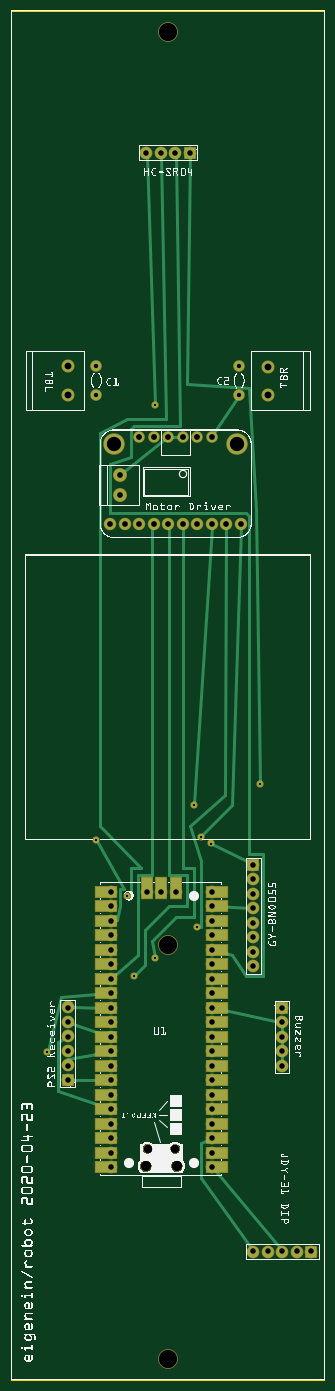
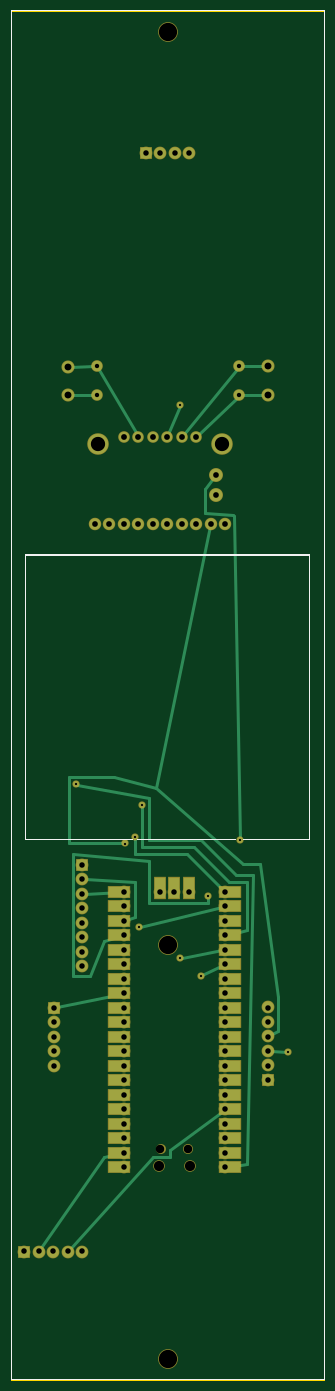
Circuit board: 8 layer files. Board 54.8 x 239.8 mm.
- outline: robot_PCB1_57680_contour.gm1 (370 bytes)
- bottom_copper: robot_PCB1_57680_copperBottom.gbl (4833 bytes)
- top_copper: robot_PCB1_57680_copperTop.gtl (5440 bytes)
- drill: robot_PCB1_57680_drill.txt (2022 bytes)
- bottom_mask: robot_PCB1_57680_maskBottom.gbs (3054 bytes)
- top_mask: robot_PCB1_57680_maskTop.gts (3054 bytes)
- bottom_silk: robot_PCB1_57680_silkBottom.gbo (619787 bytes)
- top_silk: robot_PCB1_57680_silkTop.gto (897872 bytes)

=== outline: robot_PCB1_57680_contour.gm1 ===
G04 MADE WITH FRITZING*
G04 WWW.FRITZING.ORG*
G04 DOUBLE SIDED*
G04 HOLES PLATED*
G04 CONTOUR ON CENTER OF CONTOUR VECTOR*
%ASAXBY*%
%FSLAX23Y23*%
%MOIN*%
%OFA0B0*%
%SFA1.0B1.0*%
%ADD10R,2.165350X9.448830*%
%ADD11C,0.008000*%
%ADD10C,0.008*%
%LNCONTOUR*%
G90*
G70*
G54D10*
G54D11*
X4Y9445D02*
X2161Y9445D01*
X2161Y4D01*
X4Y4D01*
X4Y9445D01*
D02*
G04 End of contour*
M02*
=== bottom_copper: robot_PCB1_57680_copperBottom.gbl ===
G04 MADE WITH FRITZING*
G04 WWW.FRITZING.ORG*
G04 DOUBLE SIDED*
G04 HOLES PLATED*
G04 CONTOUR ON CENTER OF CONTOUR VECTOR*
%ASAXBY*%
%FSLAX23Y23*%
%MOIN*%
%OFA0B0*%
%SFA1.0B1.0*%
%ADD10C,0.078000*%
%ADD11C,0.080000*%
%ADD12C,0.070000*%
%ADD13C,0.138425*%
%ADD14C,0.086000*%
%ADD15C,0.076000*%
%ADD16C,0.039370*%
%ADD17R,0.143667X0.078000*%
%ADD18R,0.144000X0.078000*%
%ADD19R,0.078000X0.144000*%
%ADD20R,0.078000X0.078000*%
%ADD21C,0.024000*%
%LNCOPPER0*%
G90*
G70*
G54D10*
X1387Y1468D03*
X1387Y1568D03*
X1387Y1668D03*
X1387Y1768D03*
X1387Y1868D03*
X1387Y1968D03*
X1387Y2068D03*
X1387Y2168D03*
X1387Y2268D03*
X1387Y2368D03*
X1387Y2468D03*
X1387Y2568D03*
X1387Y2668D03*
X1387Y2768D03*
X1387Y2868D03*
X1387Y2968D03*
X1387Y3068D03*
X1387Y3168D03*
X1387Y3268D03*
X1387Y3368D03*
X688Y3368D03*
X688Y3268D03*
X688Y3168D03*
X688Y3068D03*
X688Y2968D03*
X688Y2868D03*
X688Y2768D03*
X688Y2668D03*
X688Y2568D03*
X688Y2468D03*
X688Y2368D03*
X688Y2268D03*
X688Y2168D03*
X688Y2068D03*
X688Y1968D03*
X688Y1868D03*
X688Y1768D03*
X688Y1668D03*
X688Y1568D03*
X688Y1468D03*
X1138Y3368D03*
X1038Y3368D03*
X938Y3368D03*
G54D11*
X1770Y6793D03*
X1770Y6989D03*
X392Y6993D03*
X392Y6796D03*
G54D10*
X1869Y2567D03*
X1869Y2467D03*
X1869Y2367D03*
X1869Y2267D03*
X1869Y2167D03*
X2072Y887D03*
X1972Y887D03*
X1872Y887D03*
X1772Y887D03*
X1672Y887D03*
X392Y2070D03*
X392Y2170D03*
X392Y2270D03*
X392Y2370D03*
X392Y2470D03*
X392Y2570D03*
G54D12*
X589Y6993D03*
X589Y6793D03*
X1574Y6993D03*
X1574Y6793D03*
G54D10*
X1235Y8466D03*
X1135Y8466D03*
X1035Y8466D03*
X935Y8466D03*
X1672Y3554D03*
X1672Y3454D03*
X1672Y3354D03*
X1672Y3254D03*
X1672Y3154D03*
X1672Y3054D03*
X1672Y2954D03*
X1672Y2854D03*
G54D13*
X711Y6457D03*
G54D14*
X751Y6106D03*
X751Y6244D03*
G54D15*
X686Y5907D03*
X786Y5907D03*
X886Y5907D03*
X986Y5907D03*
X1086Y5907D03*
X1186Y5907D03*
X1286Y5907D03*
G54D13*
X1561Y6457D03*
G54D15*
X1386Y5907D03*
X1486Y5907D03*
X1586Y5907D03*
G54D12*
X1386Y6507D03*
X1286Y6507D03*
X1186Y6507D03*
X1086Y6507D03*
X986Y6507D03*
X886Y6507D03*
G54D16*
X852Y2789D03*
X996Y2909D03*
X1284Y3125D03*
X1308Y3749D03*
X1260Y3965D03*
X804Y3341D03*
X1716Y4109D03*
X1380Y3701D03*
X252Y2261D03*
X588Y3725D03*
X996Y6725D03*
G54D17*
X1420Y1469D03*
G54D18*
X1420Y1569D03*
X1420Y1669D03*
X1420Y1769D03*
X1420Y1869D03*
X1420Y1969D03*
X1420Y2069D03*
X1420Y2169D03*
X1420Y2269D03*
X1420Y2369D03*
X1420Y2469D03*
X1420Y2569D03*
X1420Y2669D03*
X1420Y2769D03*
X1420Y2869D03*
X1420Y2969D03*
X1420Y3069D03*
X1420Y3169D03*
X1420Y3269D03*
X1420Y3369D03*
X655Y3369D03*
X655Y3269D03*
X655Y3169D03*
X655Y3069D03*
X655Y2969D03*
X655Y2869D03*
X655Y2769D03*
X655Y2669D03*
X655Y2569D03*
X655Y2469D03*
X655Y2369D03*
X655Y2269D03*
X655Y2169D03*
X655Y2069D03*
X655Y1969D03*
X655Y1869D03*
X655Y1769D03*
X655Y1669D03*
X655Y1569D03*
X655Y1469D03*
G54D19*
X1138Y3393D03*
X1038Y3393D03*
X938Y3393D03*
G54D20*
X1869Y2567D03*
X2072Y887D03*
X392Y2070D03*
X1235Y8466D03*
X1672Y3554D03*
G54D21*
X1747Y6793D02*
X1589Y6793D01*
D02*
X416Y6795D02*
X574Y6793D01*
D02*
X872Y6521D02*
X600Y6782D01*
D02*
X1406Y3367D02*
X1653Y3355D01*
D02*
X1406Y1564D02*
X1524Y1541D01*
X1524Y1541D02*
X1961Y903D01*
D02*
X1747Y6990D02*
X1589Y6992D01*
D02*
X1296Y6524D02*
X1566Y6980D01*
D02*
X416Y6993D02*
X574Y6993D01*
D02*
X973Y6522D02*
X599Y6981D01*
D02*
X705Y2860D02*
X845Y2792D01*
D02*
X706Y2965D02*
X988Y2910D01*
D02*
X706Y3264D02*
X1276Y3127D01*
D02*
X701Y3382D02*
X948Y3629D01*
X948Y3629D02*
X1308Y3629D01*
X1308Y3629D02*
X1308Y3741D01*
D02*
X669Y3072D02*
X540Y3101D01*
X540Y3101D02*
X540Y3437D01*
X540Y3437D02*
X660Y3437D01*
X660Y3437D02*
X900Y3677D01*
X900Y3677D02*
X1260Y3677D01*
X1260Y3677D02*
X1260Y3957D01*
D02*
X1406Y3063D02*
X1524Y3029D01*
X1524Y3029D02*
X1620Y2789D01*
X1620Y2789D02*
X1740Y2789D01*
X1740Y2789D02*
X1740Y3629D01*
X1740Y3629D02*
X1212Y3581D01*
X1212Y3581D02*
X1212Y3293D01*
X1212Y3293D02*
X804Y3293D01*
X804Y3293D02*
X804Y3333D01*
D02*
X669Y1471D02*
X540Y1493D01*
X540Y1493D02*
X492Y3485D01*
X492Y3485D02*
X612Y3485D01*
X612Y3485D02*
X852Y3725D01*
X852Y3725D02*
X1212Y3725D01*
X1212Y3725D02*
X1212Y4013D01*
X1212Y4013D02*
X1708Y4107D01*
D02*
X1759Y901D02*
X1188Y1541D01*
X1188Y1541D02*
X1068Y1541D01*
X1068Y1541D02*
X1068Y1589D01*
X1068Y1589D02*
X703Y1857D01*
D02*
X1388Y3701D02*
X1764Y3701D01*
X1764Y3701D02*
X1764Y4157D01*
X1764Y4157D02*
X1452Y4157D01*
X1452Y4157D02*
X1164Y4085D01*
X1164Y4085D02*
X564Y3557D01*
X564Y3557D02*
X444Y3557D01*
X444Y3557D02*
X324Y2645D01*
X324Y2645D02*
X324Y2405D01*
X324Y2405D02*
X376Y2378D01*
D02*
X790Y5888D02*
X1164Y4085D01*
D02*
X373Y2269D02*
X260Y2261D01*
D02*
X1653Y3453D02*
X1308Y3437D01*
X1308Y3437D02*
X1308Y3197D01*
X1308Y3197D02*
X1369Y3175D01*
D02*
X1850Y2571D02*
X1406Y2664D01*
D02*
X764Y6228D02*
X828Y6149D01*
X828Y6149D02*
X828Y5981D01*
X828Y5981D02*
X636Y5969D01*
X636Y5969D02*
X624Y5957D01*
X624Y5957D02*
X588Y3733D01*
D02*
X999Y6718D02*
X1078Y6525D01*
G04 End of Copper0*
M02*
=== top_copper: robot_PCB1_57680_copperTop.gtl (5440 bytes, source omitted) ===
=== drill: robot_PCB1_57680_drill.txt ===
; NON-PLATED HOLES START AT T1
; THROUGH (PLATED) HOLES START AT T100
M48
INCH
T1C0.125984
T2C0.070000
T3C0.058000
T100C0.039370
T101C0.030000
T102C0.047244
T103C0.038000
T104C0.098425
T105C0.040000
T106C0.015748
%
T1
X010813Y029984
X010813Y001462
X010813Y092976
T2
X011446Y014744
X009300Y014744
T3
X009425Y015942
X011332Y015942
T100
X013861Y059067
X008861Y059067
X007511Y062437
X009861Y059067
X007511Y061059
X010861Y059067
X007861Y059067
X011861Y059067
X006861Y059067
X012861Y059067
X014861Y059067
X015861Y059067
T101
X005892Y067926
X005892Y069926
X015735Y069926
X015735Y067926
T102
X003924Y067957
X017703Y069894
X017703Y067926
X003924Y069926
T103
X013872Y028682
X006876Y029682
X016719Y033540
X016719Y035540
X013872Y021682
X009376Y033682
X013872Y029682
X006876Y028682
X006876Y027682
X013872Y024682
X013872Y026682
X011353Y084658
X006876Y015682
X013872Y014681
X016719Y034540
X003924Y025697
X013872Y030682
X016719Y030540
X006876Y025682
X010353Y084658
X006876Y022682
X010376Y033682
X011376Y033682
X003924Y020697
X013872Y017682
X016719Y032540
X012353Y084658
X020719Y008871
X016719Y031540
X006876Y016682
X003924Y021697
X018687Y021666
X019719Y008871
X013872Y033682
X006876Y023682
X017719Y008871
X006876Y032682
X013872Y020682
X016719Y029540
X018687Y025666
X006876Y031682
X013872Y016682
X018687Y024666
X006876Y017682
X006876Y018682
X013872Y018682
X006876Y014682
X013872Y019682
X013872Y025682
X003924Y024697
X003924Y023697
X006876Y019682
X006876Y033682
X013872Y032682
X006876Y024682
X013872Y022682
X013872Y015682
X018687Y023666
X013872Y027682
X013872Y031682
X006876Y030682
X013872Y023682
X006876Y026682
X016719Y008871
X003924Y022697
X006876Y020682
X018687Y022666
X016719Y028540
X006876Y021682
X018719Y008871
X009353Y084658
T104
X007111Y064567
X015611Y064567
T105
X013861Y065067
X011861Y065067
X010861Y065067
X009861Y065067
X008861Y065067
X012861Y065067
T106
X002520Y022608
X013800Y037008
X017160Y041088
X012840Y031248
X009960Y029088
X005880Y037248
X009960Y067248
X008040Y033408
X013080Y037488
X008520Y027888
X012600Y039648
T00
M30

=== bottom_mask: robot_PCB1_57680_maskBottom.gbs ===
G04 MADE WITH FRITZING*
G04 WWW.FRITZING.ORG*
G04 DOUBLE SIDED*
G04 HOLES PLATED*
G04 CONTOUR ON CENTER OF CONTOUR VECTOR*
%ASAXBY*%
%FSLAX23Y23*%
%MOIN*%
%OFA0B0*%
%SFA1.0B1.0*%
%ADD10C,0.068000*%
%ADD11C,0.080000*%
%ADD12C,0.088000*%
%ADD13C,0.090000*%
%ADD14C,0.135984*%
%ADD15C,0.148425*%
%ADD16C,0.096000*%
%ADD17C,0.086000*%
%ADD18C,0.049370*%
%ADD19R,0.153667X0.088000*%
%ADD20R,0.154000X0.088000*%
%ADD21R,0.088000X0.154000*%
%ADD22R,0.088000X0.088000*%
%LNMASK0*%
G90*
G70*
G54D10*
X943Y1594D03*
X1133Y1594D03*
G54D11*
X1145Y1474D03*
X930Y1474D03*
G54D12*
X1387Y1468D03*
X1387Y1568D03*
X1387Y1668D03*
X1387Y1768D03*
X1387Y1868D03*
X1387Y1968D03*
X1387Y2068D03*
X1387Y2168D03*
X1387Y2268D03*
X1387Y2368D03*
X1387Y2468D03*
X1387Y2568D03*
X1387Y2668D03*
X1387Y2768D03*
X1387Y2868D03*
X1387Y2968D03*
X1387Y3068D03*
X1387Y3168D03*
X1387Y3268D03*
X1387Y3368D03*
X688Y3368D03*
X688Y3268D03*
X688Y3168D03*
X688Y3068D03*
X688Y2968D03*
X688Y2868D03*
X688Y2768D03*
X688Y2668D03*
X688Y2568D03*
X688Y2468D03*
X688Y2368D03*
X688Y2268D03*
X688Y2168D03*
X688Y2068D03*
X688Y1968D03*
X688Y1868D03*
X688Y1768D03*
X688Y1668D03*
X688Y1568D03*
X688Y1468D03*
X1138Y3368D03*
X1038Y3368D03*
X938Y3368D03*
G54D13*
X1770Y6793D03*
X1770Y6989D03*
X392Y6993D03*
X392Y6796D03*
G54D12*
X1869Y2567D03*
X1869Y2467D03*
X1869Y2367D03*
X1869Y2267D03*
X1869Y2167D03*
X2072Y887D03*
X1972Y887D03*
X1872Y887D03*
X1772Y887D03*
X1672Y887D03*
X392Y2070D03*
X392Y2170D03*
X392Y2270D03*
X392Y2370D03*
X392Y2470D03*
X392Y2570D03*
G54D14*
X1081Y9298D03*
X1081Y2998D03*
X1081Y146D03*
G54D11*
X589Y6993D03*
X589Y6793D03*
X1574Y6993D03*
X1574Y6793D03*
G54D12*
X1235Y8466D03*
X1135Y8466D03*
X1035Y8466D03*
X935Y8466D03*
X1672Y3554D03*
X1672Y3454D03*
X1672Y3354D03*
X1672Y3254D03*
X1672Y3154D03*
X1672Y3054D03*
X1672Y2954D03*
X1672Y2854D03*
G54D15*
X711Y6457D03*
G54D16*
X751Y6106D03*
X751Y6244D03*
G54D17*
X686Y5907D03*
X786Y5907D03*
X886Y5907D03*
X986Y5907D03*
X1086Y5907D03*
X1186Y5907D03*
X1286Y5907D03*
G54D15*
X1561Y6457D03*
G54D17*
X1386Y5907D03*
X1486Y5907D03*
X1586Y5907D03*
G54D11*
X1386Y6507D03*
X1286Y6507D03*
X1186Y6507D03*
X1086Y6507D03*
X986Y6507D03*
X886Y6507D03*
G54D18*
X852Y2789D03*
X996Y2909D03*
X1284Y3125D03*
X1308Y3749D03*
X1260Y3965D03*
X804Y3341D03*
X1716Y4109D03*
X1380Y3701D03*
X252Y2261D03*
X588Y3725D03*
X996Y6725D03*
G54D19*
X1420Y1469D03*
G54D20*
X1420Y1569D03*
X1420Y1669D03*
X1420Y1769D03*
X1420Y1869D03*
X1420Y1969D03*
X1420Y2069D03*
X1420Y2169D03*
X1420Y2269D03*
X1420Y2369D03*
X1420Y2469D03*
X1420Y2569D03*
X1420Y2669D03*
X1420Y2769D03*
X1420Y2869D03*
X1420Y2969D03*
X1420Y3069D03*
X1420Y3169D03*
X1420Y3269D03*
X1420Y3369D03*
X655Y3369D03*
X655Y3269D03*
X655Y3169D03*
X655Y3069D03*
X655Y2969D03*
X655Y2869D03*
X655Y2769D03*
X655Y2669D03*
X655Y2569D03*
X655Y2469D03*
X655Y2369D03*
X655Y2269D03*
X655Y2169D03*
X655Y2069D03*
X655Y1969D03*
X655Y1869D03*
X655Y1769D03*
X655Y1669D03*
X655Y1569D03*
X655Y1469D03*
G54D21*
X1138Y3393D03*
X1038Y3393D03*
X938Y3393D03*
G54D22*
X1869Y2567D03*
X2072Y887D03*
X392Y2070D03*
X1235Y8466D03*
X1672Y3554D03*
G04 End of Mask0*
M02*
=== top_mask: robot_PCB1_57680_maskTop.gts ===
G04 MADE WITH FRITZING*
G04 WWW.FRITZING.ORG*
G04 DOUBLE SIDED*
G04 HOLES PLATED*
G04 CONTOUR ON CENTER OF CONTOUR VECTOR*
%ASAXBY*%
%FSLAX23Y23*%
%MOIN*%
%OFA0B0*%
%SFA1.0B1.0*%
%ADD10C,0.068000*%
%ADD11C,0.080000*%
%ADD12C,0.088000*%
%ADD13C,0.090000*%
%ADD14C,0.135984*%
%ADD15C,0.148425*%
%ADD16C,0.096000*%
%ADD17C,0.086000*%
%ADD18C,0.049370*%
%ADD19R,0.153667X0.088000*%
%ADD20R,0.154000X0.088000*%
%ADD21R,0.088000X0.154000*%
%ADD22R,0.088000X0.088000*%
%LNMASK1*%
G90*
G70*
G54D10*
X943Y1594D03*
X1133Y1594D03*
G54D11*
X1145Y1474D03*
X930Y1474D03*
G54D12*
X1387Y1468D03*
X1387Y1568D03*
X1387Y1668D03*
X1387Y1768D03*
X1387Y1868D03*
X1387Y1968D03*
X1387Y2068D03*
X1387Y2168D03*
X1387Y2268D03*
X1387Y2368D03*
X1387Y2468D03*
X1387Y2568D03*
X1387Y2668D03*
X1387Y2768D03*
X1387Y2868D03*
X1387Y2968D03*
X1387Y3068D03*
X1387Y3168D03*
X1387Y3268D03*
X1387Y3368D03*
X688Y3368D03*
X688Y3268D03*
X688Y3168D03*
X688Y3068D03*
X688Y2968D03*
X688Y2868D03*
X688Y2768D03*
X688Y2668D03*
X688Y2568D03*
X688Y2468D03*
X688Y2368D03*
X688Y2268D03*
X688Y2168D03*
X688Y2068D03*
X688Y1968D03*
X688Y1868D03*
X688Y1768D03*
X688Y1668D03*
X688Y1568D03*
X688Y1468D03*
X1138Y3368D03*
X1038Y3368D03*
X938Y3368D03*
G54D13*
X1770Y6793D03*
X1770Y6989D03*
X392Y6993D03*
X392Y6796D03*
G54D12*
X1869Y2567D03*
X1869Y2467D03*
X1869Y2367D03*
X1869Y2267D03*
X1869Y2167D03*
X2072Y887D03*
X1972Y887D03*
X1872Y887D03*
X1772Y887D03*
X1672Y887D03*
X392Y2070D03*
X392Y2170D03*
X392Y2270D03*
X392Y2370D03*
X392Y2470D03*
X392Y2570D03*
G54D14*
X1081Y9298D03*
X1081Y2998D03*
X1081Y146D03*
G54D11*
X589Y6993D03*
X589Y6793D03*
X1574Y6993D03*
X1574Y6793D03*
G54D12*
X1235Y8466D03*
X1135Y8466D03*
X1035Y8466D03*
X935Y8466D03*
X1672Y3554D03*
X1672Y3454D03*
X1672Y3354D03*
X1672Y3254D03*
X1672Y3154D03*
X1672Y3054D03*
X1672Y2954D03*
X1672Y2854D03*
G54D15*
X711Y6457D03*
G54D16*
X751Y6106D03*
X751Y6244D03*
G54D17*
X686Y5907D03*
X786Y5907D03*
X886Y5907D03*
X986Y5907D03*
X1086Y5907D03*
X1186Y5907D03*
X1286Y5907D03*
G54D15*
X1561Y6457D03*
G54D17*
X1386Y5907D03*
X1486Y5907D03*
X1586Y5907D03*
G54D11*
X1386Y6507D03*
X1286Y6507D03*
X1186Y6507D03*
X1086Y6507D03*
X986Y6507D03*
X886Y6507D03*
G54D18*
X852Y2789D03*
X996Y2909D03*
X1284Y3125D03*
X1308Y3749D03*
X1260Y3965D03*
X804Y3341D03*
X1716Y4109D03*
X1380Y3701D03*
X996Y6725D03*
X588Y3725D03*
X252Y2261D03*
G54D19*
X1420Y1469D03*
G54D20*
X1420Y1569D03*
X1420Y1669D03*
X1420Y1769D03*
X1420Y1869D03*
X1420Y1969D03*
X1420Y2069D03*
X1420Y2169D03*
X1420Y2269D03*
X1420Y2369D03*
X1420Y2469D03*
X1420Y2569D03*
X1420Y2669D03*
X1420Y2769D03*
X1420Y2869D03*
X1420Y2969D03*
X1420Y3069D03*
X1420Y3169D03*
X1420Y3269D03*
X1420Y3369D03*
X655Y3369D03*
X655Y3269D03*
X655Y3169D03*
X655Y3069D03*
X655Y2969D03*
X655Y2869D03*
X655Y2769D03*
X655Y2669D03*
X655Y2569D03*
X655Y2469D03*
X655Y2369D03*
X655Y2269D03*
X655Y2169D03*
X655Y2069D03*
X655Y1969D03*
X655Y1869D03*
X655Y1769D03*
X655Y1669D03*
X655Y1569D03*
X655Y1469D03*
G54D21*
X1138Y3393D03*
X1038Y3393D03*
X938Y3393D03*
G54D22*
X1869Y2567D03*
X2072Y887D03*
X392Y2070D03*
X1235Y8466D03*
X1672Y3554D03*
G04 End of Mask1*
M02*
=== bottom_silk: robot_PCB1_57680_silkBottom.gbo (619787 bytes, source omitted) ===
=== top_silk: robot_PCB1_57680_silkTop.gto (897872 bytes, source omitted) ===
